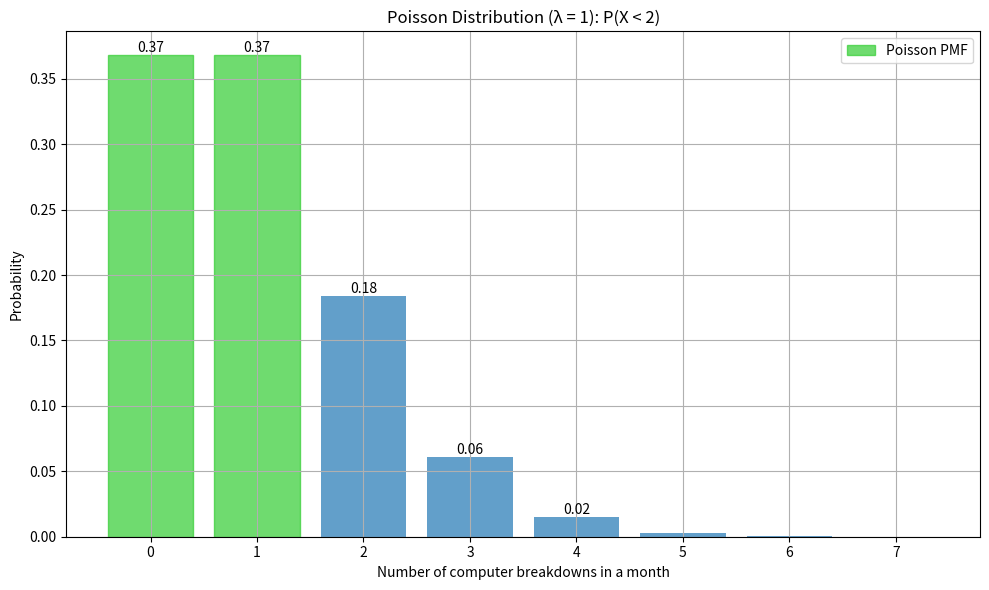

Generate this figure with matplotlib:
# task44.py

import matplotlib.pyplot as plt
from scipy.stats import poisson
import numpy as np

# average number of computer breakdowns per month
lambda_ = 1  # Poisson parameter

# calculate P(X < 2) = P(X = 0) + P(X = 1)
prob_less_than_2 = poisson.cdf(1, lambda_)
print(f"P(X < 2) = {prob_less_than_2:.5f}")

# generate x values (possible number of breakdowns)
x = np.arange(0, 8)
pmf = poisson.pmf(x, lambda_)

# plot the Poisson distribution
plt.figure(figsize=(10, 6))
bars = plt.bar(x, pmf, alpha=0.7, label="Poisson PMF")

# highlight bars where X < 2
for i, bar in enumerate(bars):
    if x[i] < 2:
        bar.set_color("limegreen")
    height = bar.get_height()
    if height > 0.01:
        plt.text(
            bar.get_x() + bar.get_width() / 2.0,
            height,
            f"{height:.2f}",
            ha="center",
            va="bottom",
        )

# add labels and formatting
plt.title("Poisson Distribution (λ = 1): P(X < 2)")
plt.xlabel("Number of computer breakdowns in a month")
plt.ylabel("Probability")
plt.legend()
plt.grid(True)
plt.tight_layout()
plt.show()
